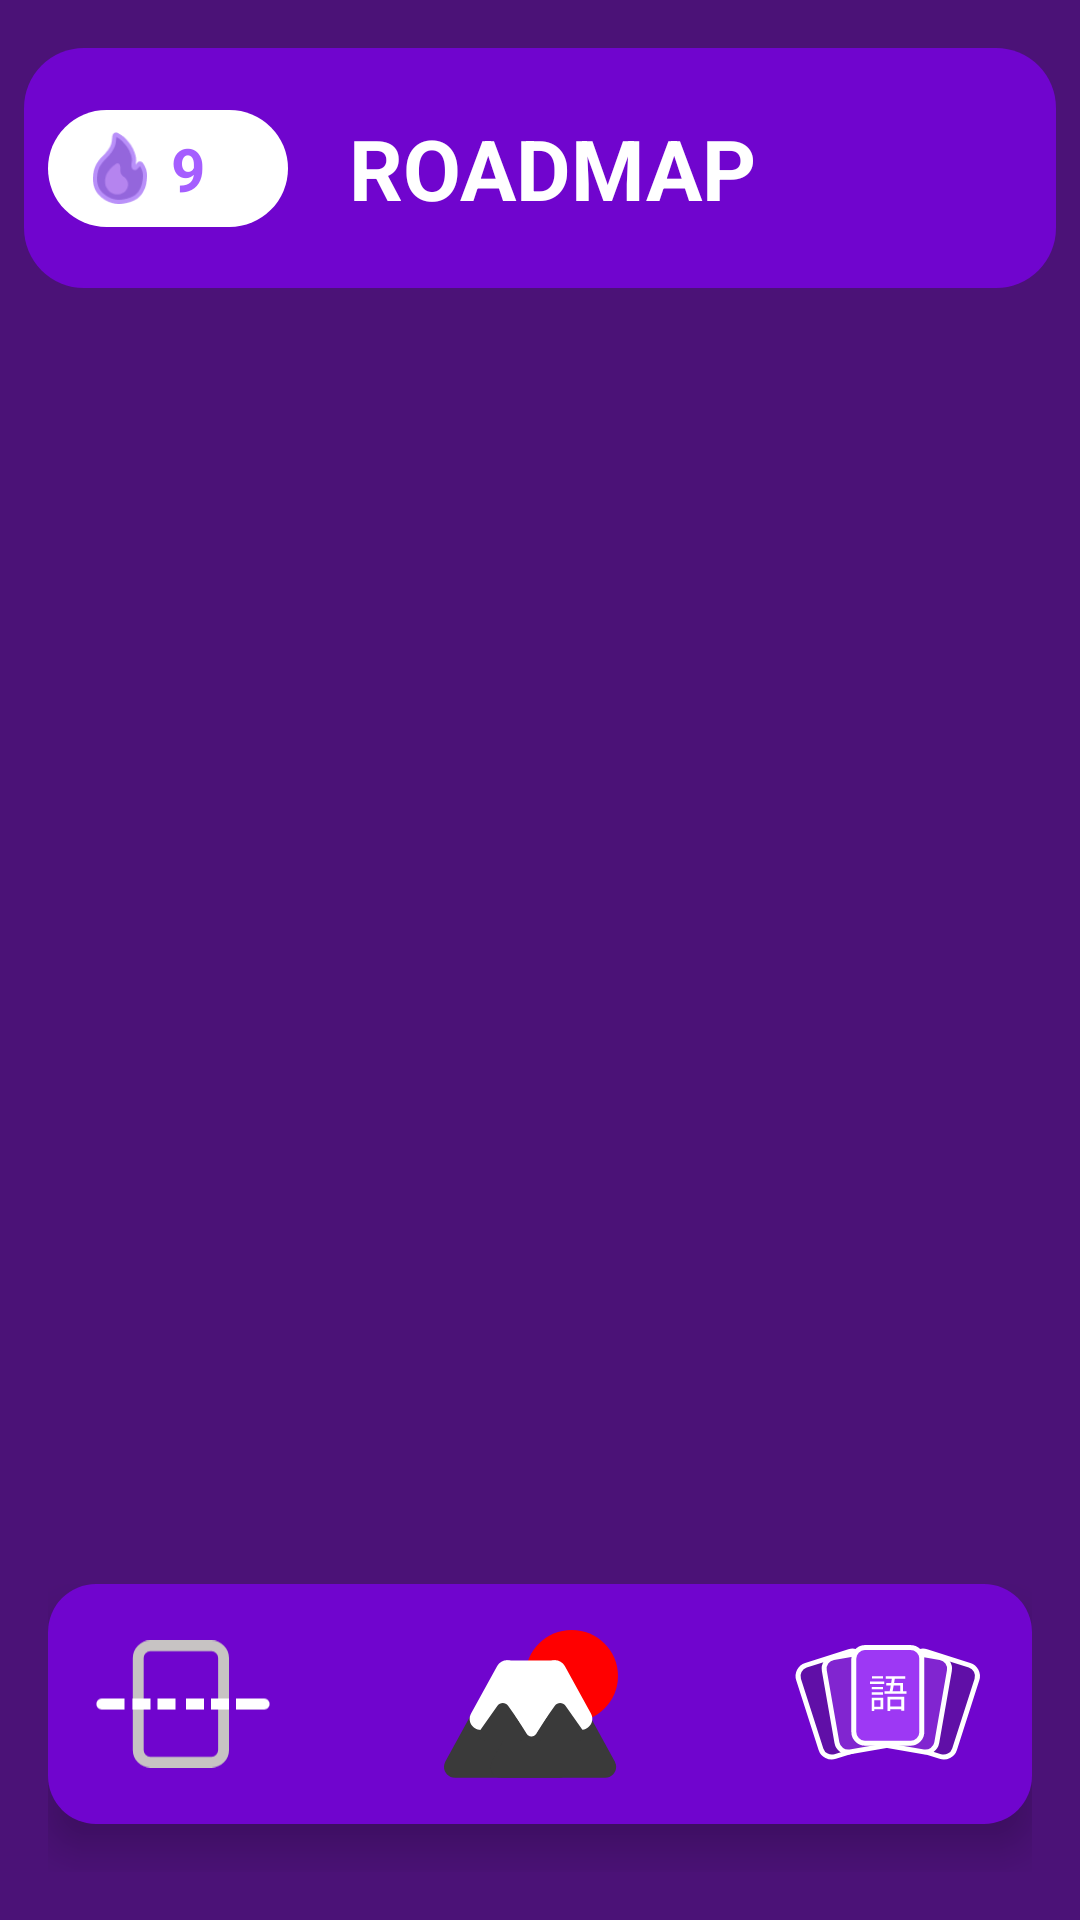

Reconstruct the res/layout file that produces this screen, plus the resources it refers to.
<!-- AndroidManifest.xml: application theme Theme.JapLearn -->
<!-- res/layout/activity_main.xml -->
<?xml version="1.0" encoding="utf-8"?>
<FrameLayout
    xmlns:android="http://schemas.android.com/apk/res/android"
    xmlns:app="http://schemas.android.com/apk/res-auto"
    android:id="@+id/root_frame"
    android:layout_width="match_parent"
    android:layout_height="match_parent"
    >

<androidx.constraintlayout.widget.ConstraintLayout
    android:id="@+id/main"

    android:layout_width="match_parent"
    android:layout_height="match_parent"
    android:background="@color/bg_Purple">


   <include
       layout="@layout/roadmap_header"
       android:id="@+id/rm_header_section"
       android:layout_width="match_parent"
       android:layout_height="wrap_content"
       app:layout_constraintTop_toTopOf="parent"
       app:layout_constraintStart_toStartOf="parent"
       app:layout_constraintEnd_toEndOf="parent"/>



   <ScrollView
       android:id="@+id/lesson_scroll_view"
       android:layout_width="match_parent"
       android:layout_height="0dp"
       app:layout_constraintTop_toBottomOf="@id/rm_header_section"
       app:layout_constraintBottom_toTopOf="@id/nav_bar"
       android:fillViewport="true">

      <LinearLayout
          android:id="@+id/lesson_container"
          android:layout_width="match_parent"
          android:layout_height="wrap_content"
          android:orientation="vertical"
          android:padding="16dp">

         

      </LinearLayout>

   </ScrollView>




   
   <include
       layout="@layout/nav_bar"
       android:id="@+id/nav_bar"
       android:layout_width="match_parent"
       android:layout_height="wrap_content"
       android:layout_marginStart="16dp"
       android:layout_marginEnd="16dp"
       android:layout_marginBottom="16dp"
       app:layout_constraintBottom_toBottomOf="parent"
       app:layout_constraintStart_toStartOf="parent"
       app:layout_constraintEnd_toEndOf="parent" />



</androidx.constraintlayout.widget.ConstraintLayout>

   <include layout="@layout/tutorial_welcome_overlay" />
</FrameLayout>
<!-- res/layout/roadmap_header.xml (included above) -->
<?xml version="1.0" encoding="utf-8"?>
<androidx.constraintlayout.widget.ConstraintLayout
    xmlns:android="http://schemas.android.com/apk/res/android"
    xmlns:app="http://schemas.android.com/apk/res-auto"
    android:layout_width="match_parent"
    android:layout_height="wrap_content"
    android:paddingTop="16dp"
    android:paddingBottom="16dp"
    android:paddingStart="8dp"
    android:paddingEnd="8dp">

    
    <View
        android:id="@+id/header_background"
        android:layout_width="0dp"
        android:layout_height="80dp"
        android:background="@drawable/rounded_header_bg"
        app:layout_constraintEnd_toEndOf="parent"
        app:layout_constraintStart_toStartOf="parent"
        app:layout_constraintTop_toTopOf="parent" />

    
    <LinearLayout
        android:id="@+id/streak_badge"
        android:layout_width="wrap_content"
        android:layout_height="wrap_content"
        android:minWidth="80dp"
        android:gravity="center_vertical"
        android:orientation="horizontal"
        android:background="@drawable/rounded_white_rect"
        android:paddingHorizontal="12dp"
        android:paddingVertical="6dp"
        android:layout_marginStart="8dp"
        app:layout_constraintBottom_toBottomOf="@id/header_background"
        app:layout_constraintTop_toTopOf="@id/header_background"
        app:layout_constraintStart_toStartOf="parent">

        <ImageView
            android:id="@+id/streak_icon"
            android:layout_width="24dp"
            android:layout_height="24dp"
            android:src="@drawable/rmap_streak" />

        <TextView
            android:id="@+id/streak_number"
            android:layout_width="wrap_content"
            android:layout_height="wrap_content"
            android:layout_marginStart="5dp"
            android:maxLines="1"
            android:text="9"
            android:textColor="#A55EFF"
            android:textSize="20sp"
            android:textStyle="bold" />
    </LinearLayout>

    
    <TextView
        android:id="@+id/header_title"
        android:layout_width="0dp"
        android:layout_height="wrap_content"
        android:text="ROADMAP"
        android:textColor="@android:color/white"
        android:textSize="28sp"
        android:textStyle="bold"
        android:gravity="center"
        android:maxLines="2"
        android:autoSizeTextType="uniform"
        android:autoSizeMinTextSize="24sp"
        android:autoSizeMaxTextSize="28sp"

        android:paddingStart="0dp"
        android:paddingEnd="0dp"
        android:layout_marginStart="20dp"
        android:layout_marginEnd="100dp"
        app:layout_constraintBottom_toBottomOf="@id/header_background"
        app:layout_constraintTop_toTopOf="@id/header_background"
        app:layout_constraintStart_toEndOf="@id/streak_badge"
        app:layout_constraintEnd_toEndOf="parent" />
</androidx.constraintlayout.widget.ConstraintLayout>
<!-- res/layout/lesson_section.xml (included above) -->
<?xml version="1.0" encoding="utf-8"?>
<androidx.constraintlayout.widget.ConstraintLayout xmlns:android="http://schemas.android.com/apk/res/android"
    xmlns:app="http://schemas.android.com/apk/res-auto"

    android:layout_width="match_parent"
    android:layout_height="wrap_content"
    android:padding="16dp">


    <TextView
        android:id="@+id/section_title"
        android:layout_width="136dp"
        android:layout_height="35dp"
        android:background="@drawable/rounded_header_bg"
        android:padding="8dp"
        android:text="Lesson Title"
        android:textAlignment="center"
        android:textColor="@android:color/white"
        android:textSize="16sp"
        android:textStyle="bold"
        app:layout_constraintEnd_toEndOf="parent"
        app:layout_constraintStart_toStartOf="parent"
        app:layout_constraintTop_toTopOf="parent" />


    <LinearLayout
        android:id="@+id/button_container"
        android:layout_width="match_parent"
        android:layout_height="wrap_content"
        android:orientation="horizontal"
        android:gravity="center"
        android:layout_marginTop="16dp"
        app:layout_constraintTop_toBottomOf="@id/section_title"
        app:layout_constraintStart_toStartOf="parent"
        app:layout_constraintEnd_toEndOf="parent">


    </LinearLayout>

</androidx.constraintlayout.widget.ConstraintLayout>
<!-- res/layout/nav_bar.xml (included above) -->
<?xml version="1.0" encoding="utf-8"?>
<androidx.constraintlayout.widget.ConstraintLayout
    xmlns:android="http://schemas.android.com/apk/res/android"
    xmlns:app="http://schemas.android.com/apk/res-auto"
    android:layout_width="match_parent"
    android:layout_height="match_parent">

    <LinearLayout
        android:id="@+id/float_nav"
        android:layout_width="match_parent"
        android:layout_height="80dp"
        android:background="@drawable/app_nav"
        android:elevation="8dp"
        android:orientation="horizontal"
        android:padding="0dp"
        app:layout_constraintBottom_toBottomOf="parent"
        app:layout_constraintEnd_toEndOf="parent"
        app:layout_constraintStart_toStartOf="parent"

        android:layout_marginBottom="16dp">

        <Space
            android:layout_width="16dp"
            android:layout_height="wrap_content"
            />


        <ImageView
            android:id="@+id/nav_app_scan"
            android:layout_width="0dp"
            android:layout_height="wrap_content"
            android:layout_weight="1"
            android:src="@drawable/nav_app_scan"
            android:scaleType="fitCenter"/>

        <Space
            android:layout_width="0dp"
            android:layout_height="wrap_content"
            android:layout_weight="1" />


        <ImageView
            android:id="@+id/nav_app_rmap"
            android:layout_width="0dp"
            android:layout_height="wrap_content"
            android:layout_weight="1"
            android:src="@drawable/nav_app_rmap"
            android:scaleType="fitCenter"/>

        <Space
            android:layout_width="0dp"
            android:layout_height="wrap_content"
            android:layout_weight="1" />

        <ImageView
            android:id="@+id/nav_app_decks"
            android:layout_width="0dp"
            android:layout_height="wrap_content"
            android:layout_weight="1.1"
            android:src="@drawable/nav_app_decks"
            android:scaleType="fitCenter"/>

        <Space
            android:layout_width="16dp"
            android:layout_height="wrap_content"
            />












    </LinearLayout>

</androidx.constraintlayout.widget.ConstraintLayout>
<!-- res/layout/tutorial_welcome_overlay.xml (included above) -->
<?xml version="1.0" encoding="utf-8"?>
<FrameLayout xmlns:android="http://schemas.android.com/apk/res/android"
    android:id="@+id/tutorial_overlay"
    android:layout_width="match_parent"
    android:layout_height="match_parent"
    android:background="#CC000000"
    android:visibility="gone"
    android:clickable="true"
    android:focusable="true">

<LinearLayout
android:layout_gravity="center"
android:orientation="vertical"
android:layout_width="wrap_content"
android:layout_height="wrap_content"
android:padding="24dp"
android:background="@drawable/round_bg_rect">

<TextView
    android:id="@+id/tutorial_message"
    android:layout_width="wrap_content"
    android:layout_height="wrap_content"
    android:text="Welcome!\n\nFeeling ready to embark on your language learning journey?\n\nInterested in a quick tour first?"
    android:textSize="20sp"
    android:textColor="#FFFFFF"
    android:paddingBottom="16dp"
    android:textAlignment="center"
    />

<LinearLayout
    android:orientation="horizontal"
    android:layout_width="wrap_content"
    android:layout_height="wrap_content"
    android:layout_gravity="center_horizontal">

    <Button
        android:id="@+id/start_tutorial_btn"
        android:layout_width="wrap_content"
        android:layout_height="wrap_content"
        android:text="Let's dive in!"
        android:textColor="@android:color/white"
        android:textStyle="bold"
        android:background="@drawable/rounded_square_purple"
        android:paddingHorizontal="24dp"
        android:paddingVertical="12dp"
        />

    <Button
        android:id="@+id/skip_tutorial_btn"
        android:layout_width="wrap_content"
        android:layout_height="wrap_content"
        android:text="I'll pass."
        android:textColor="@android:color/white"
        android:textStyle="bold"
        android:background="@drawable/rounded_square_purple"
        android:paddingHorizontal="24dp"
        android:paddingVertical="12dp"
        android:layout_marginStart="16dp"
        />
</LinearLayout>
</LinearLayout>
    </FrameLayout>
<!-- resources referenced by this layout -->
<resources>
  <color name="bg_Purple">#4B1277</color>
  <!-- drawable app_nav (drawable) -->
  <shape xmlns:android="http://schemas.android.com/apk/res/android">
      <solid android:color="@color/nav_bg" />
      <corners android:radius="16dp" />
  </shape>
  <!-- drawable nav_app_decks: vector/xml drawable (drawable, 2432 chars, omitted) -->
  <!-- drawable nav_app_rmap: vector/xml drawable (drawable, 2180 chars, omitted) -->
  <!-- drawable nav_app_scan (drawable) -->
  <vector xmlns:android="http://schemas.android.com/apk/res/android"
      android:width="208dp"
      android:height="152dp"
      android:viewportWidth="208"
      android:viewportHeight="152">
    <path
        android:pathData="M65,6.5L138,6.5A14.5,14.5 0,0 1,152.5 21L152.5,131A14.5,14.5 0,0 1,138 145.5L65,145.5A14.5,14.5 0,0 1,50.5 131L50.5,21A14.5,14.5 0,0 1,65 6.5z"
        android:strokeWidth="13"
        android:fillColor="#00000000"
        android:strokeColor="#C7C3C3"/>
    <path
        android:pathData="M7,69.5C3.41,69.5 0.5,72.41 0.5,76C0.5,79.59 3.41,82.5 7,82.5V69.5ZM7,82.5H34V69.5H7V82.5Z"
        android:fillColor="#ffffff"/>
    <path
        android:pathData="M174,69.5H167.5V82.5H174V69.5ZM201,82.5C204.59,82.5 207.5,79.59 207.5,76C207.5,72.41 204.59,69.5 201,69.5V82.5ZM174,82.5H201V69.5H174V82.5Z"
        android:fillColor="#ffffff"/>
    <path
        android:pathData="M80,69.5H73.5V82.5H80V69.5ZM80,82.5H95V69.5H80V82.5Z"
        android:fillColor="#ffffff"/>
    <path
        android:pathData="M50,69.5H43.5V82.5H50V69.5ZM50,82.5H65V69.5H50V82.5Z"
        android:fillColor="#ffffff"/>
    <path
        android:pathData="M144,69.5H137.5V82.5H144V69.5ZM144,82.5H159V69.5H144V82.5Z"
        android:fillColor="#ffffff"/>
    <path
        android:pathData="M114,69.5H107.5V82.5H114V69.5ZM114,82.5H129V69.5H114V82.5Z"
        android:fillColor="#ffffff"/>
  </vector>
  <!-- drawable rmap_streak: png bitmap (drawable-nodpi, 2152 bytes) -->
  <!-- drawable round_bg_rect (drawable) -->
  <shape xmlns:android="http://schemas.android.com/apk/res/android"
      android:shape="rectangle">
  
  
      <corners android:radius="18dp"/>
  
  
      <solid android:color="@color/bg_TopCardPurple"/>
  
  </shape>
  <!-- drawable rounded_header_bg (drawable) -->
  <?xml version="1.0" encoding="utf-8"?>
  <shape xmlns:android="http://schemas.android.com/apk/res/android" android:shape="rectangle">
      <corners android:radius="20dp"/>
      <solid android:color="#FF7005CE"/> 
  </shape>
  <!-- drawable rounded_square_purple (drawable) -->
  <?xml version="1.0" encoding="utf-8"?>
  <shape xmlns:android="http://schemas.android.com/apk/res/android"
      android:shape="rectangle">
      <solid android:color="#A64DFF"/>
      <corners android:radius="16dp"/>
  </shape>
  <!-- drawable rounded_white_rect (drawable) -->
  <?xml version="1.0" encoding="utf-8"?>
  <shape xmlns:android="http://schemas.android.com/apk/res/android"
      android:shape="rectangle">
  
      <solid android:color="@android:color/white" />
  
      <corners android:radius="120dp" />
  </shape>
  <style name="Theme.JapLearn" parent="Base.Theme.JapLearn" />
  <color name="nav_bg">#7005CE</color>
  <color name="bg_TopCardPurple">#8700FD</color>
  <style name="Base.Theme.JapLearn" parent="Theme.Material3.DayNight.NoActionBar">
          
          
      </style>
</resources>
